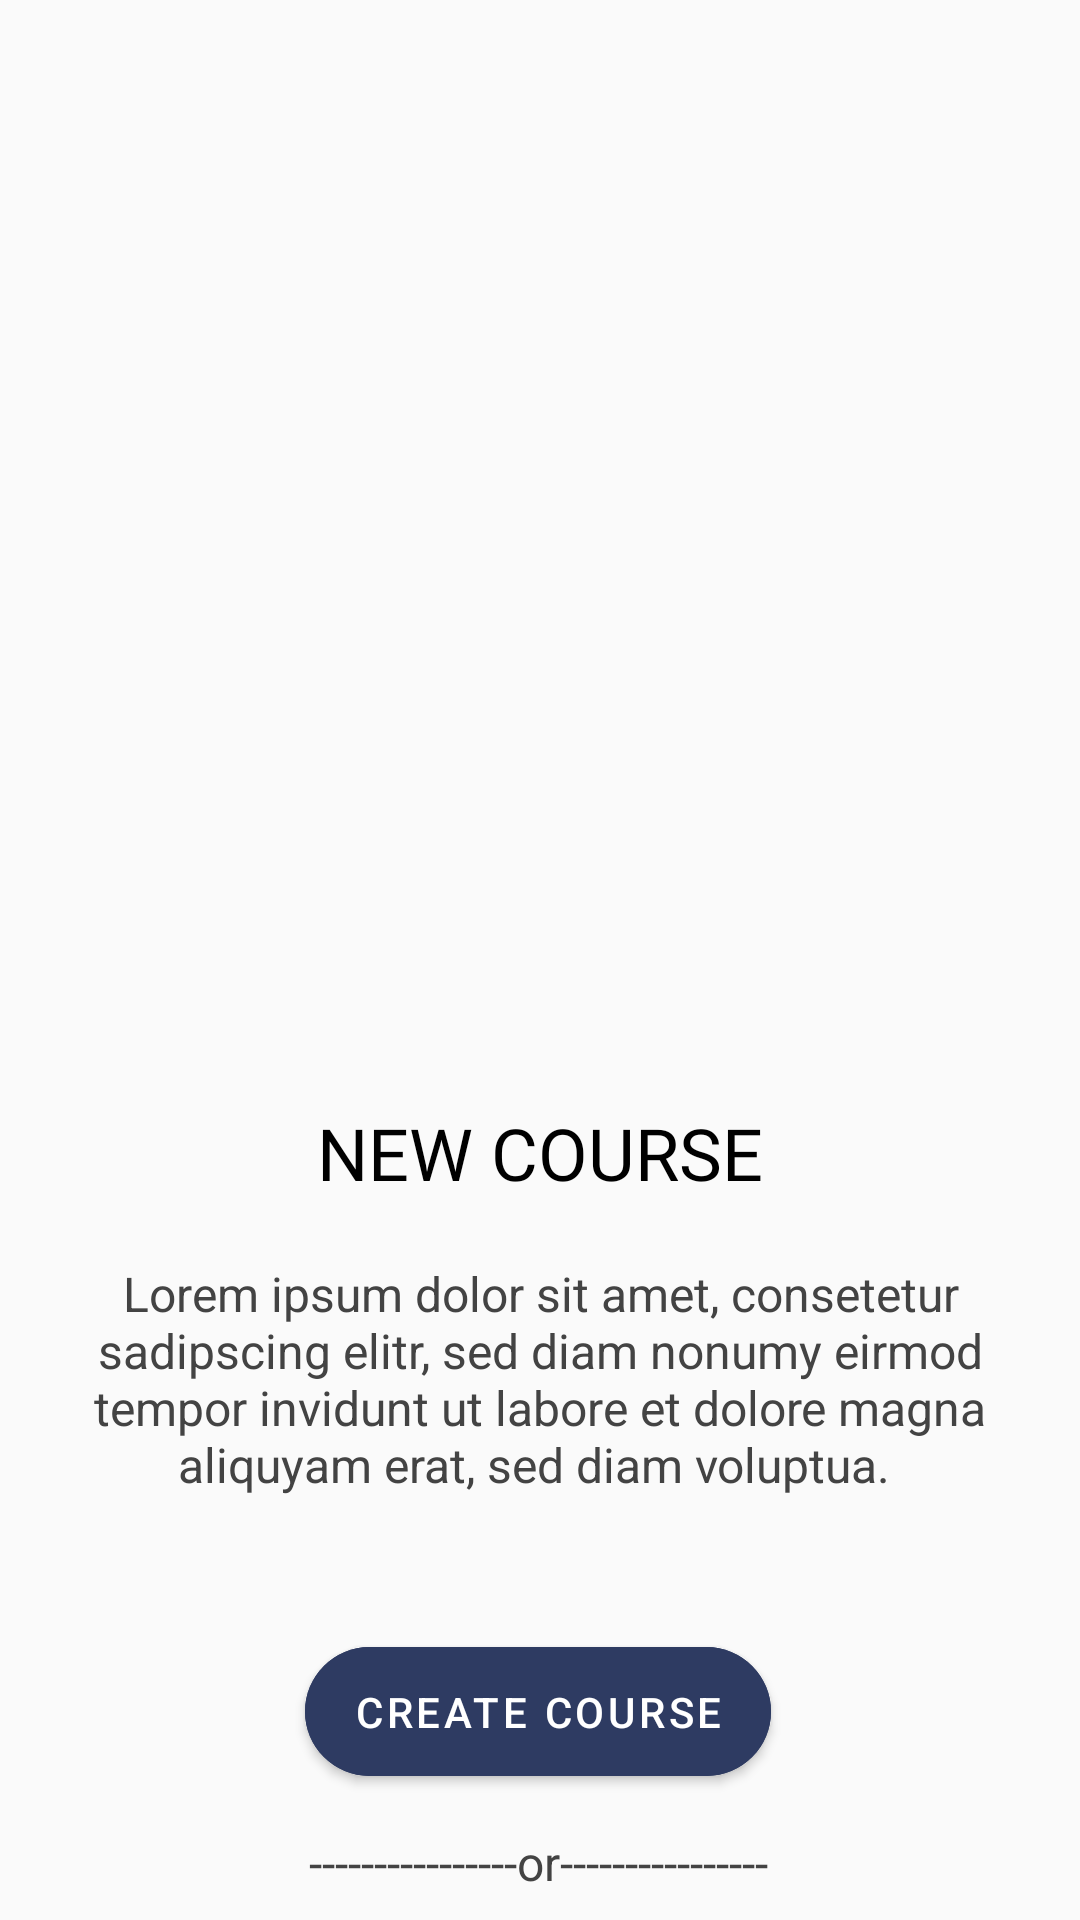

Here is an Android app screen rendered from its layout file. Give the layout XML and the strings, colors and styles it references.
<!-- AndroidManifest.xml: application theme Theme.Learnyo -->
<!-- res/layout/fragment_home_teachfrag.xml -->
<?xml version="1.0" encoding="utf-8"?>
<androidx.constraintlayout.widget.ConstraintLayout xmlns:android="http://schemas.android.com/apk/res/android"
    xmlns:app="http://schemas.android.com/apk/res-auto"
    xmlns:tools="http://schemas.android.com/tools"
    android:layout_width="match_parent"
    android:layout_margin="16dp"
    android:layout_height="match_parent"
    tools:context=".teachonlearnyo.fragment.HomeTeachfrag">

    <androidx.appcompat.widget.AppCompatImageView
        android:id="@+id/appCompatImageView"
        android:layout_width="320dp"
        android:layout_height="320dp"
        android:src="@drawable/preview"
        android:layout_marginTop="32dp"

        app:layout_constraintEnd_toEndOf="parent"
        app:layout_constraintStart_toStartOf="parent"
        app:layout_constraintTop_toTopOf="parent" />

    <com.google.android.material.textview.MaterialTextView
        android:id="@+id/materialTextView"
        android:layout_width="wrap_content"
        android:layout_height="wrap_content"
        android:layout_marginTop="16dp"
        android:fontFamily="@font/poppinssemibold"
        android:text="NEW COURSE"
        android:textColor="@color/black"
        android:textSize="24dp"
        app:layout_constraintEnd_toEndOf="parent"
        app:layout_constraintStart_toStartOf="parent"
        app:layout_constraintTop_toBottomOf="@+id/appCompatImageView" />

    <com.google.android.material.textview.MaterialTextView
        android:id="@+id/materialTextView2"
        android:layout_width="wrap_content"
        android:layout_height="wrap_content"
        android:padding="20dp"
        android:text="Lorem ipsum dolor sit amet, consetetur sadipscing elitr, sed diam nonumy eirmod tempor invidunt ut labore et dolore magna aliquyam erat, sed diam voluptua. "
        android:textAlignment="center"
        android:textColor="@color/textAd"
        android:textSize="16dp"
        app:layout_constraintEnd_toEndOf="parent"
        app:layout_constraintHorizontal_bias="0.0"
        app:layout_constraintStart_toStartOf="parent"
        app:layout_constraintTop_toBottomOf="@+id/materialTextView" />


    <com.google.android.material.button.MaterialButton
        android:id="@+id/coursecreate"
        android:layout_width="wrap_content"
        android:layout_height="55dp"
        android:layout_gravity="center"
        android:layout_marginTop="24dp"
        android:backgroundTint="@color/orange"
        android:elevation="10dp"
        android:shadowColor="#000000"
        android:shadowDx="0"
        android:shadowDy="8"
        android:text="Create Course"
        android:textColor="@color/white"
        app:cornerRadius="24dp"
        app:layout_constraintEnd_toEndOf="parent"
        app:layout_constraintHorizontal_bias="0.497"
        app:layout_constraintStart_toStartOf="parent"
        app:layout_constraintTop_toBottomOf="@+id/materialTextView2" />

    <com.google.android.material.textview.MaterialTextView
        android:id="@+id/t"
        android:layout_width="wrap_content"
        android:layout_height="wrap_content"
        android:layout_marginTop="12dp"
        android:text="----------------or----------------"
        android:textAlignment="center"
        android:textColor="@color/textAd"
        android:textSize="16dp"
        app:layout_constraintEnd_toEndOf="parent"
        app:layout_constraintHorizontal_bias="0.497"
        app:layout_constraintStart_toStartOf="parent"
        app:layout_constraintTop_toBottomOf="@+id/coursecreate" />

    <com.google.android.material.button.MaterialButton
        android:id="@+id/roadmap"
        android:layout_width="wrap_content"
        android:layout_height="55dp"
        android:layout_gravity="center"
        android:layout_marginTop="24dp"
        android:backgroundTint="@color/orange"
        android:elevation="10dp"
        android:shadowColor="#000000"
        android:shadowDx="0"
        android:shadowDy="8"
        android:text="Roadmapped Course"
        android:textColor="@color/white"
        app:cornerRadius="24dp"
        app:layout_constraintBottom_toBottomOf="parent"
        app:layout_constraintEnd_toEndOf="parent"
        app:layout_constraintHorizontal_bias="0.495"
        app:layout_constraintStart_toStartOf="parent"
        app:layout_constraintTop_toBottomOf="@+id/t"
        app:layout_constraintVertical_bias="0.0" />

</androidx.constraintlayout.widget.ConstraintLayout>
<!-- resources referenced by this layout -->
<resources>
  <color name="black">#FF000000</color>
  <color name="orange">#2E3B62</color>
  <color name="textAd">#434343</color>
  <color name="white">#FFFFFFFF</color>
  <style name="Theme.Learnyo" parent="Theme.MaterialComponents.DayNight.NoActionBar.Bridge">
          
          <item name="colorPrimary">@color/purple_500</item>
          <item name="colorPrimaryVariant">@color/purple_700</item>
          <item name="colorOnPrimary">@color/white</item>
          
          <item name="colorSecondary">@color/teal_200</item>
          <item name="colorSecondaryVariant">@color/teal_700</item>
          <item name="colorOnSecondary">@color/black</item>
          
          <item name="android:statusBarColor" tools:targetApi="l">?attr/colorPrimaryVariant</item>
          
      </style>
  <color name="purple_500">#FF6200EE</color>
  <color name="purple_700">#FF3700B3</color>
  <color name="teal_200">#FF03DAC5</color>
  <color name="teal_700">#FF018786</color>
</resources>
